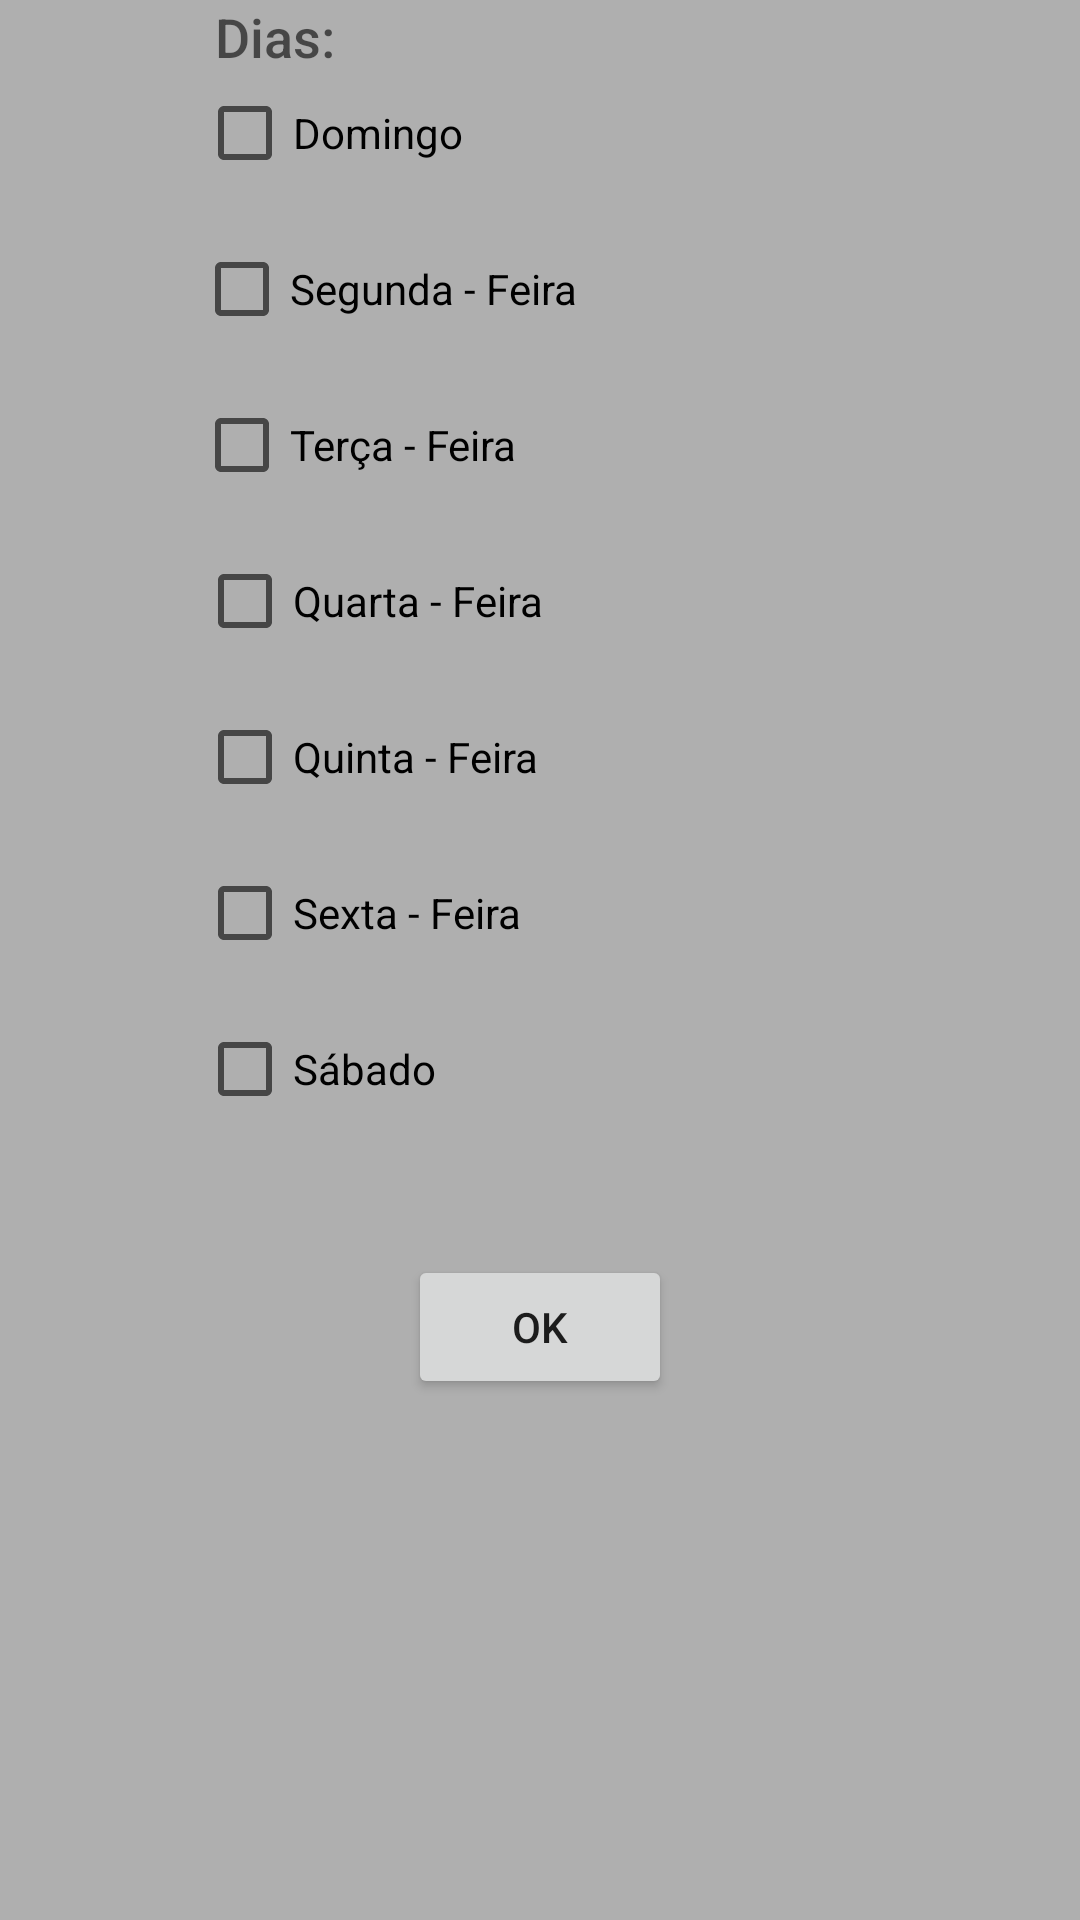

This screen was rendered from an Android layout file. Write that file and the resources it references.
<!-- AndroidManifest.xml: application theme AppTheme -->
<!-- res/layout/dummy_fragment_2.xml -->
<?xml version="1.0" encoding="utf-8"?>
<FrameLayout xmlns:android="http://schemas.android.com/apk/res/android"
    android:id="@+id/dummyfrag_bg2"
    android:layout_width="match_parent"
    android:layout_height="match_parent"
    android:background="@color/indicator_unselected">


    <android.support.v4.widget.NestedScrollView
        android:layout_width="match_parent"
        android:layout_height="match_parent">



        <LinearLayout
            android:layout_width="match_parent"
            android:layout_height="wrap_content"
            android:orientation="vertical" >
      <android.support.constraint.ConstraintLayout xmlns:android="http://schemas.android.com/apk/res/android"
            xmlns:app="http://schemas.android.com/apk/res-auto"
            xmlns:tools="http://schemas.android.com/tools"
            android:layout_width="match_parent"
            android:layout_height="match_parent"
            >

            <CheckBox
                android:id="@+id/checkDomingo"
                android:layout_width="117dp"
                android:layout_height="32dp"
                android:text="Domingo"
                android:layout_marginLeft="8dp"
                app:layout_constraintLeft_toLeftOf="parent"
                android:layout_marginRight="8dp"
                app:layout_constraintRight_toRightOf="parent"
                app:layout_constraintTop_toTopOf="parent"
                android:layout_marginTop="8dp"
                android:layout_marginBottom="20dp"
                app:layout_constraintBottom_toTopOf="@+id/checkSegunda"
                app:layout_constraintHorizontal_bias="0.254"
                app:layout_constraintVertical_bias="1.0"
                android:layout_marginStart="8dp"
                android:layout_marginEnd="8dp" />

            <CheckBox
                android:id="@+id/checkSegunda"
                android:layout_width="151dp"
                android:layout_height="32dp"
                android:text="Segunda - Feira"
                android:layout_marginRight="8dp"
                app:layout_constraintRight_toRightOf="parent"
                android:layout_marginLeft="8dp"
                app:layout_constraintLeft_toLeftOf="parent"
                app:layout_constraintHorizontal_bias="0.294"
                android:layout_marginBottom="20dp"
                app:layout_constraintBottom_toTopOf="@+id/checkTerca"
                android:layout_marginStart="8dp"
                android:layout_marginEnd="8dp" />

            <CheckBox
                android:id="@+id/checkTerca"
                android:layout_width="122dp"
                android:layout_height="32dp"
                android:text="Terça - Feira"
                android:layout_marginRight="8dp"
                app:layout_constraintRight_toRightOf="parent"
                android:layout_marginLeft="8dp"
                app:layout_constraintLeft_toLeftOf="parent"
                app:layout_constraintHorizontal_bias="0.256"
                android:layout_marginBottom="20dp"
                app:layout_constraintBottom_toTopOf="@+id/checkQuarta"
                android:layout_marginStart="8dp"
                android:layout_marginEnd="8dp" />

            <CheckBox
                android:id="@+id/checkQuarta"
                android:layout_width="119dp"
                android:layout_height="32dp"
                android:text="Quarta - Feira"
                android:layout_marginRight="8dp"
                app:layout_constraintRight_toRightOf="parent"
                android:layout_marginLeft="8dp"
                app:layout_constraintLeft_toLeftOf="parent"
                app:layout_constraintHorizontal_bias="0.257"
                android:layout_marginBottom="20dp"
                app:layout_constraintBottom_toTopOf="@+id/checkQuinta"
                android:layout_marginStart="8dp"
                android:layout_marginEnd="8dp" />

            <CheckBox
                android:id="@+id/checkQuinta"
                android:layout_width="119dp"
                android:layout_height="32dp"
                android:text="Quinta - Feira"
                android:layout_marginRight="8dp"
                app:layout_constraintRight_toRightOf="parent"
                android:layout_marginLeft="8dp"
                app:layout_constraintLeft_toLeftOf="parent"
                app:layout_constraintHorizontal_bias="0.257"
                android:layout_marginBottom="20dp"
                app:layout_constraintBottom_toTopOf="@+id/checkSexta"
                android:layout_marginStart="8dp"
                android:layout_marginEnd="8dp" />

            <CheckBox
                android:id="@+id/checkSexta"
                android:layout_width="119dp"
                android:layout_height="32dp"
                android:text="Sexta - Feira"
                android:layout_marginRight="8dp"
                app:layout_constraintRight_toRightOf="parent"
                android:layout_marginLeft="8dp"
                app:layout_constraintLeft_toLeftOf="parent"
                app:layout_constraintHorizontal_bias="0.257"
                android:layout_marginBottom="20dp"
                app:layout_constraintBottom_toTopOf="@+id/checkSabado"
                android:layout_marginStart="8dp"
                android:layout_marginEnd="8dp" />

            <CheckBox
                android:id="@+id/checkSabado"
                android:layout_width="119dp"
                android:layout_height="32dp"
                android:text="Sábado"
                android:layout_marginRight="8dp"
                app:layout_constraintRight_toRightOf="parent"
                android:layout_marginLeft="8dp"
                app:layout_constraintLeft_toLeftOf="parent"
                app:layout_constraintHorizontal_bias="0.257"
                app:layout_constraintBottom_toBottomOf="parent"
                android:layout_marginBottom="125dp"
                android:layout_marginStart="8dp"
                android:layout_marginEnd="8dp" />

            <Button
                android:id="@+id/btnOk"
                android:layout_width="wrap_content"
                android:layout_height="wrap_content"
                android:layout_marginBottom="31dp"
                android:onClick="btnOk"
                android:text="OK"
                app:layout_constraintBottom_toBottomOf="parent"
                app:layout_constraintLeft_toLeftOf="parent"
                app:layout_constraintRight_toRightOf="parent"
                tools:layout_constraintRight_creator="1"
                tools:layout_constraintLeft_creator="1" />

            <TextView
                android:id="@+id/textView5"
                android:layout_width="wrap_content"
                android:layout_height="wrap_content"
                android:text="Dias:"
                android:textAppearance="@android:style/TextAppearance.DeviceDefault.Medium"
                tools:layout_constraintBottom_creator="1"
                app:layout_constraintBottom_toTopOf="@+id/checkDomingo"
                android:layout_marginStart="6dp"
                tools:layout_constraintLeft_creator="1"
                android:layout_marginBottom="4dp"
                app:layout_constraintLeft_toLeftOf="@+id/checkDomingo" />
        </android.support.constraint.ConstraintLayout>

        </LinearLayout>
    </android.support.v4.widget.NestedScrollView>


</FrameLayout>
<!-- resources referenced by this layout -->
<resources>
  <color name="indicator_unselected">#4D000000</color>
  <style name="AppTheme" parent="Theme.AppCompat.Light.DarkActionBar">
          
          <item name="colorPrimary">@color/colorPrimary</item>
          <item name="colorPrimaryDark">@color/colorPrimaryDark</item>
          <item name="colorAccent">@color/colorAccent</item>
          <item name="windowActionBar">true</item>
          <item name="windowNoTitle">false</item>
      </style>
  <color name="colorPrimary">#9e9e9e</color>
  <color name="colorPrimaryDark">#616161</color>
  <color name="colorAccent">#448aff</color>
</resources>
